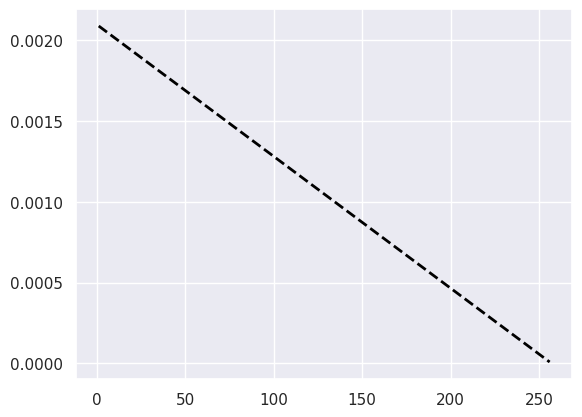

Source code (Python): (Note: this script raises an exception after producing the figure.)
import seaborn as sns
import pandas as pd
import matplotlib as mpl
from matplotlib import pyplot as plt

sns.set(rc={"lines.linewidth": 5})

data = [
    { 'Num Processors' : 1, 'Elapsed Updates' : 75503.8 },
    { 'Num Processors' : 1, 'Elapsed Updates' : 70884.2 },
    { 'Num Processors' : 1, 'Elapsed Updates' : 69155.4 },
    { 'Num Processors' : 1, 'Elapsed Updates' : 72362.5 },
    { 'Num Processors' : 1, 'Elapsed Updates' : 71360.2 },
    { 'Num Processors' : 4, 'Elapsed Updates' : 74485.1 },
    { 'Num Processors' : 4, 'Elapsed Updates' : 78514 },
    { 'Num Processors' : 4, 'Elapsed Updates' : 79216.2 },
    { 'Num Processors' : 4, 'Elapsed Updates' : 86521.2 },
    { 'Num Processors' : 4, 'Elapsed Updates' : 84863.4 },
    { 'Num Processors' : 16, 'Elapsed Updates' : 78978.1 },
    { 'Num Processors' : 16, 'Elapsed Updates' : 79975.3 },
    { 'Num Processors' : 16, 'Elapsed Updates' : 79509.7 },
    { 'Num Processors' : 16, 'Elapsed Updates' : 79440.6 },
    { 'Num Processors' : 16, 'Elapsed Updates' : 79899.4 },
    { 'Num Processors' : 64, 'Elapsed Updates' : 219037 },
    { 'Num Processors' : 64, 'Elapsed Updates' : 221846 },
    { 'Num Processors' : 64, 'Elapsed Updates' : 221677 },
    { 'Num Processors' : 64, 'Elapsed Updates' : 218466 },
    { 'Num Processors' : 64, 'Elapsed Updates' : 221168 },
    { 'Num Processors' : 256, 'Elapsed Updates' : 567598 },
    { 'Num Processors' : 256, 'Elapsed Updates' : 579957 },
    { 'Num Processors' : 256, 'Elapsed Updates' : 560896 },
    { 'Num Processors' : 256, 'Elapsed Updates' : 559802 },
    { 'Num Processors' : 256,  'Elapsed Updates' : 575893 },
]

for d in data:
    d['Seconds per Update'] = 150 / d['Elapsed Updates']

df = pd.DataFrame(data)

plt.plot(
    [1,256],
    [df.loc[df['Num Processors'] == 1]['Seconds per Update'].mean(),
    df.loc[df['Num Processors'] == 1]['Seconds per Update'].mean()/256],
    linestyle='dashed',
    color='black',
    linewidth=2
    )

next(plt.gca()._get_lines.prop_cycler)

ax = sns.lineplot(
        x="Num Processors",
        y="Seconds per Update",
        markers=True,
        dashes=False,
        data=df,
        marker='o',
        legend=False,
        ci='sd',
        markersize=10
    )

ax.set_xscale("log")
ax.set_yscale("log")

plt.xticks([1,4,16,64,256],[1,4,16,64,256])
ax.get_xaxis().set_minor_locator(mpl.ticker.AutoMinorLocator())
ax.grid(b=True, which='minor', color='w', linewidth=0.5)

plt.tight_layout()
plt.savefig("CharmStrong.pdf",figsize=(10,10))
